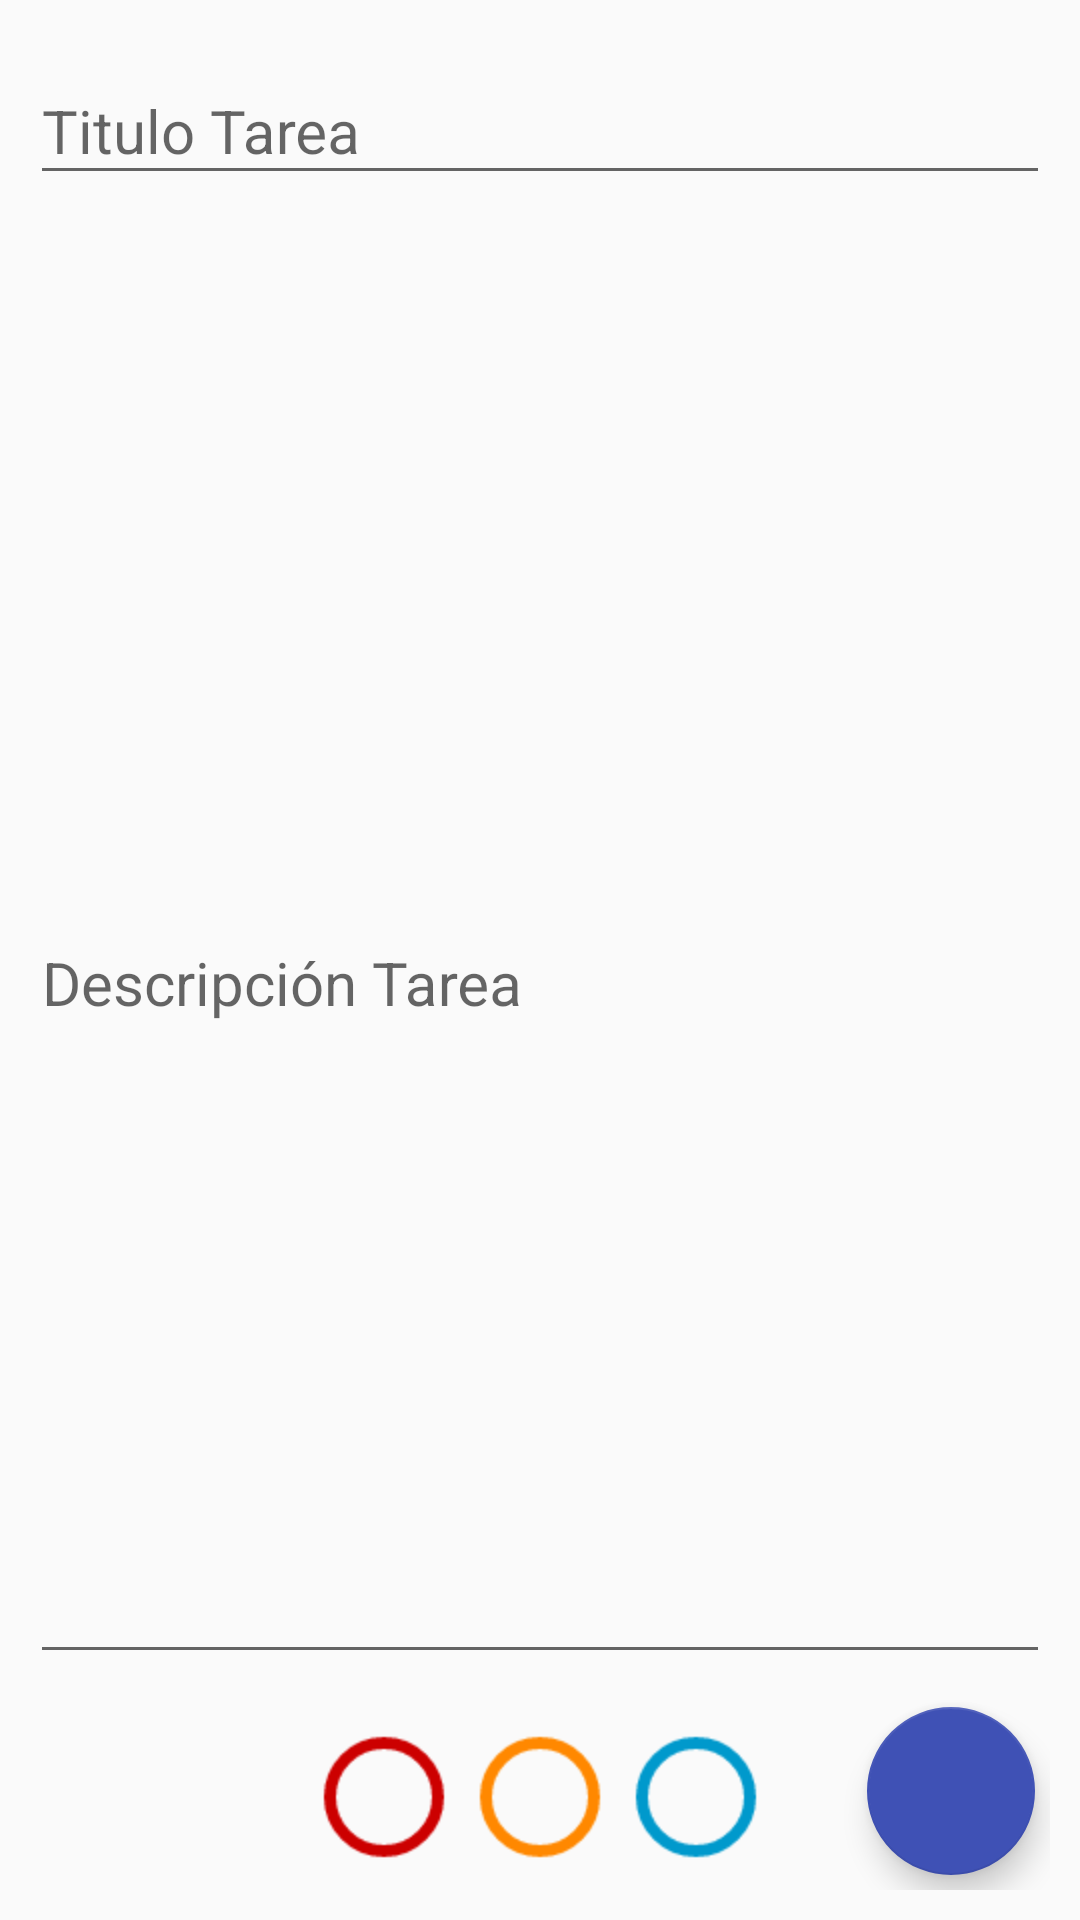

Write the Android layout XML for this screen, with the resource values it uses.
<!-- AndroidManifest.xml: application theme AppTheme -->
<!-- res/layout/agregar_tarea.xml -->
<?xml version="1.0" encoding="utf-8"?>
<androidx.constraintlayout.widget.ConstraintLayout xmlns:android="http://schemas.android.com/apk/res/android"
    android:layout_width="match_parent"
    android:layout_height="match_parent"
    xmlns:app="http://schemas.android.com/apk/res-auto"

    android:padding="10dp">

    <com.google.android.material.textfield.TextInputLayout

        android:id="@+id/titulo_tarea"
        android:layout_width="0dp"
        android:layout_height="wrap_content"

        android:hint="@string/titulo_tarea"

        app:layout_constraintTop_toTopOf="parent"
        app:layout_constraintLeft_toLeftOf="parent"
        app:layout_constraintRight_toRightOf="parent"

        >
        <com.google.android.material.textfield.TextInputEditText
            android:id="@+id/titulo"
            android:layout_width="match_parent"
            android:layout_height="wrap_content"
            android:ems="10"
            android:inputType="text"
            android:textSize="@dimen/edit_text_size"
            android:textColor="@color/colorEditText"
            />
    </com.google.android.material.textfield.TextInputLayout>

    <com.google.android.material.textfield.TextInputLayout

        android:id="@+id/descripcion_tarea"
        android:layout_width="0dp"
        android:layout_height="0dp"

        android:hint="@string/descripcion_tarea"

        android:layout_marginTop="20dp"
        app:layout_constraintTop_toBottomOf="@id/titulo_tarea"
        app:layout_constraintLeft_toLeftOf="parent"
        app:layout_constraintRight_toRightOf="parent"
        app:layout_constraintBottom_toTopOf="@+id/listaColores"
        android:layout_marginBottom="10dp"

        >
        <com.google.android.material.textfield.TextInputEditText
            android:id="@+id/descripcion"
            android:layout_width="match_parent"
            android:layout_height="match_parent"
            android:ems="10"
            android:inputType="textMultiLine"
            android:textSize="@dimen/edit_text_size"
            android:textColor="@color/colorEditText"
            />
    </com.google.android.material.textfield.TextInputLayout>

    <RadioGroup
        android:id="@+id/listaColores"
        android:layout_width="0dp"
        android:layout_height="wrap_content"

        android:padding="5dp"

        app:layout_constraintLeft_toLeftOf="parent"
        app:layout_constraintRight_toRightOf="parent"
        app:layout_constraintBottom_toBottomOf="parent"

        android:gravity="center"
        android:orientation="horizontal">

        <RadioButton

            android:scaleX="2"
            android:scaleY="2"

            android:layout_width="wrap_content"
            android:layout_height="wrap_content"
            android:id="@+id/colorA"
            android:checked="false"

            android:buttonTint="@color/colorA"
            android:layout_margin="10dp"
            />

        <RadioButton
            android:scaleX="2"
            android:scaleY="2"

            android:layout_width="wrap_content"
            android:layout_height="wrap_content"
            android:id="@+id/colorB"
            android:checked="false"

            android:buttonTint="@color/colorB"
            android:layout_margin="10dp"
            />

        <RadioButton
            android:scaleX="2"
            android:scaleY="2"

            android:layout_width="wrap_content"
            android:layout_height="wrap_content"
            android:id="@+id/colorC"
            android:checked="false"

            android:buttonTint="@color/colorC"
            android:layout_margin="10dp"
            />
    </RadioGroup>

    <com.google.android.material.floatingactionbutton.FloatingActionButton
        android:id="@+id/btnAgregar"
        android:layout_width="wrap_content"
        android:layout_height="wrap_content"
        android:src="@drawable/ic_check"
        style="@style/Widget.MaterialComponents.FloatingActionButton"

        app:layout_constraintRight_toRightOf="parent"
        app:layout_constraintBottom_toBottomOf="parent"

        android:layout_margin="5dp"

        app:backgroundTint="@color/colorPrimary"
        app:tint="@android:color/white"

        android:clickable="true"
        android:focusable="true" />

</androidx.constraintlayout.widget.ConstraintLayout>
<!-- resources referenced by this layout -->
<resources>
  <color name="colorA">@android:color/holo_red_dark</color>
  <color name="colorB">@android:color/holo_orange_dark</color>
  <color name="colorC">@android:color/holo_blue_dark</color>
  <color name="colorEditText">@android:color/black</color>
  <color name="colorPrimary">#3F51B5</color>
  <dimen name="edit_text_size">20sp</dimen>
  <string name="descripcion_tarea">Descripción Tarea</string>
  <string name="titulo_tarea">Titulo Tarea</string>
  <style name="AppTheme" parent="Theme.MaterialComponents.Light.Bridge">
          
          <item name="colorPrimary">@color/colorPrimary</item>
          <item name="colorPrimaryDark">@color/colorPrimaryDark</item>
          <item name="colorAccent">@color/colorAccent</item>
  
          <item name="android:textColor">@android:color/black</item>
          <item name="android:textColorPrimary">@android:color/white</item>
      </style>
  <color name="colorPrimaryDark">#3F51B5</color>
  <color name="colorAccent">#000000</color>
</resources>
